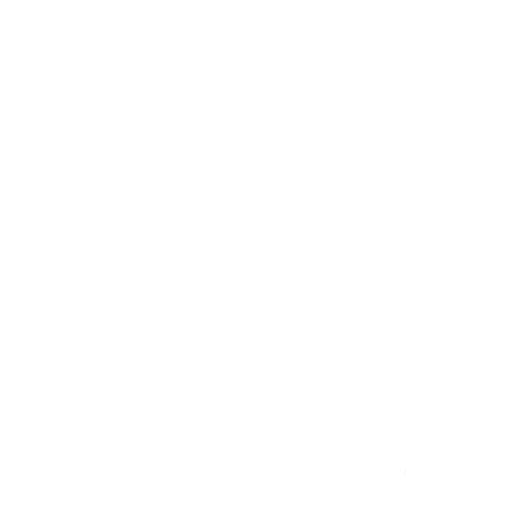
t = 0.00 s
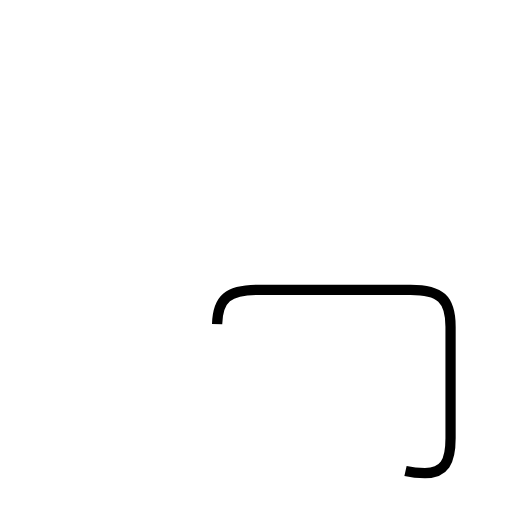
t = 1.35 s
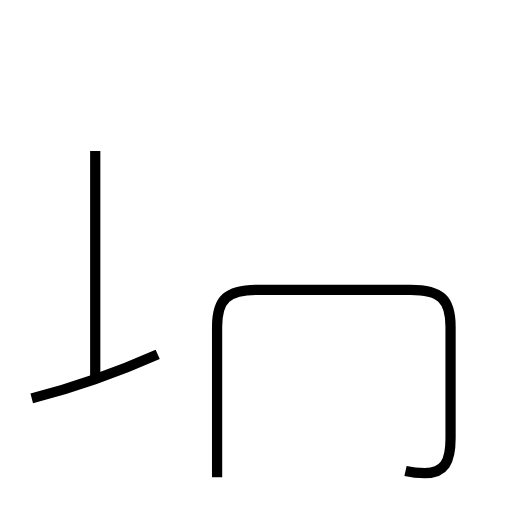
t = 2.86 s
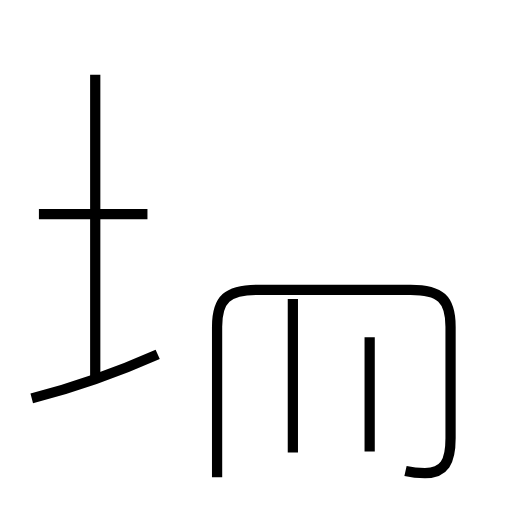
t = 4.18 s
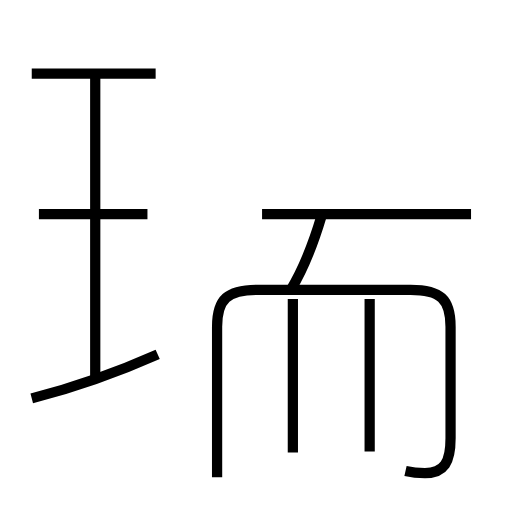
t = 5.50 s
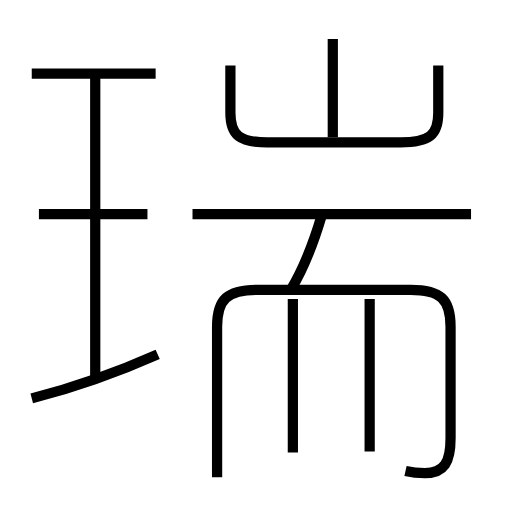
t = 6.99 s

The animated SVG that drew these frames (rendered in a browser with its animation timeline set to each time). Animation: 11 SMIL elements (animate=11); one cycle of 6.99 s.

<?xml version='1.0' encoding='utf-8'?>
<svg viewBox="0.0 -6.0 50.0 50.0" version="1.1" xmlns="http://www.w3.org/2000/svg"><rect x="-1000" y="-1000" width="2000" height="2000" stroke="white" fill="white" /><g style="fill:none;stroke:#000000;stroke-width:1"><path d="M 39.6 2.0 C 40.5 2.2 41.0 2.2 41.5 2.2 C 43.4 2.2 44.0 1.1 44.0 -1.2 L 44.0 -12.1 C 44.0 -14.8 43.0 -15.7 40.1 -15.7 L 25.2 -15.7 C 22.2 -15.7 21.2 -14.8 21.2 -12.1 L 21.2 2.6 " transform="translate(0.0 38.0)" stroke-dasharray="59.86213900060361" stroke-dashoffset="59.86213900060361"><animate attributeName="stroke-dashoffset" from="59.86213900060361" to="0" dur="1.7958641700181084s" begin="0s; anim_end.end" fill="freeze" id="anim0" /></path><path d="M 3.1 -5.1 C 7.0 -6.1 11.8 -7.8 15.4 -9.4 " transform="translate(0.0 38.0)" stroke-dasharray="13.043170440379177" stroke-dashoffset="13.043170440379177"><animate attributeName="stroke-dashoffset" from="13.043170440379177" to="0" dur="0.3912951132113753s" begin="anim0.end" fill="freeze" id="anim1" /></path><path d="M 9.3 -7.0 L 9.3 -36.7 " transform="translate(0.0 38.0)" stroke-dasharray="29.700000000000003" stroke-dashoffset="29.700000000000003"><animate attributeName="stroke-dashoffset" from="29.700000000000003" to="0" dur="0.891s" begin="anim1.end" fill="freeze" id="anim2" /></path><path d="M 14.4 -23.1 L 3.8 -23.1 " transform="translate(0.0 38.0)" stroke-dasharray="10.600000000000001" stroke-dashoffset="10.600000000000001"><animate attributeName="stroke-dashoffset" from="10.600000000000001" to="0" dur="0.318s" begin="anim2.end" fill="freeze" id="anim3" /></path><path d="M 28.6 0.2 L 28.6 -14.8 " transform="translate(0.0 38.0)" stroke-dasharray="15.0" stroke-dashoffset="15.0"><animate attributeName="stroke-dashoffset" from="15.0" to="0" dur="0.44999999999999996s" begin="anim3.end" fill="freeze" id="anim4" /></path><path d="M 36.1 0.1 L 36.1 -14.8 " transform="translate(0.0 38.0)" stroke-dasharray="14.9" stroke-dashoffset="14.9"><animate attributeName="stroke-dashoffset" from="14.9" to="0" dur="0.447s" begin="anim4.end" fill="freeze" id="anim5" /></path><path d="M 15.2 -36.8 L 3.1 -36.8 " transform="translate(0.0 38.0)" stroke-dasharray="12.1" stroke-dashoffset="12.1"><animate attributeName="stroke-dashoffset" from="12.1" to="0" dur="0.363s" begin="anim5.end" fill="freeze" id="anim6" /></path><path d="M 28.4 -15.7 C 29.6 -17.7 30.6 -20.2 31.4 -22.9 " transform="translate(0.0 38.0)" stroke-dasharray="7.819934423217891" stroke-dashoffset="7.819934423217891"><animate attributeName="stroke-dashoffset" from="7.819934423217891" to="0" dur="0.23459803269653673s" begin="anim6.end" fill="freeze" id="anim7" /></path><path d="M 46.0 -23.1 L 18.8 -23.1 " transform="translate(0.0 38.0)" stroke-dasharray="27.2" stroke-dashoffset="27.2"><animate attributeName="stroke-dashoffset" from="27.2" to="0" dur="0.816s" begin="anim7.end" fill="freeze" id="anim8" /></path><path d="M 22.5 -37.6 L 22.5 -33.0 C 22.5 -30.8 23.4 -30.1 26.1 -30.1 L 39.1 -30.1 C 41.9 -30.1 42.8 -30.8 42.8 -33.0 L 42.8 -37.6 " transform="translate(0.0 38.0)" stroke-dasharray="33.14412570712945" stroke-dashoffset="33.14412570712945"><animate attributeName="stroke-dashoffset" from="33.14412570712945" to="0" dur="0.9943237712138834s" begin="anim8.end" fill="freeze" id="anim9" /></path><path d="M 32.5 -30.6 L 32.5 -40.2" transform="translate(0.0 38.0)" stroke-dasharray="9.600000000000001" stroke-dashoffset="9.600000000000001"><animate attributeName="stroke-dashoffset" from="9.600000000000001" to="0" dur="0.28800000000000003s" begin="anim9.end" fill="freeze" id="anim_end" /></path></g></svg>
